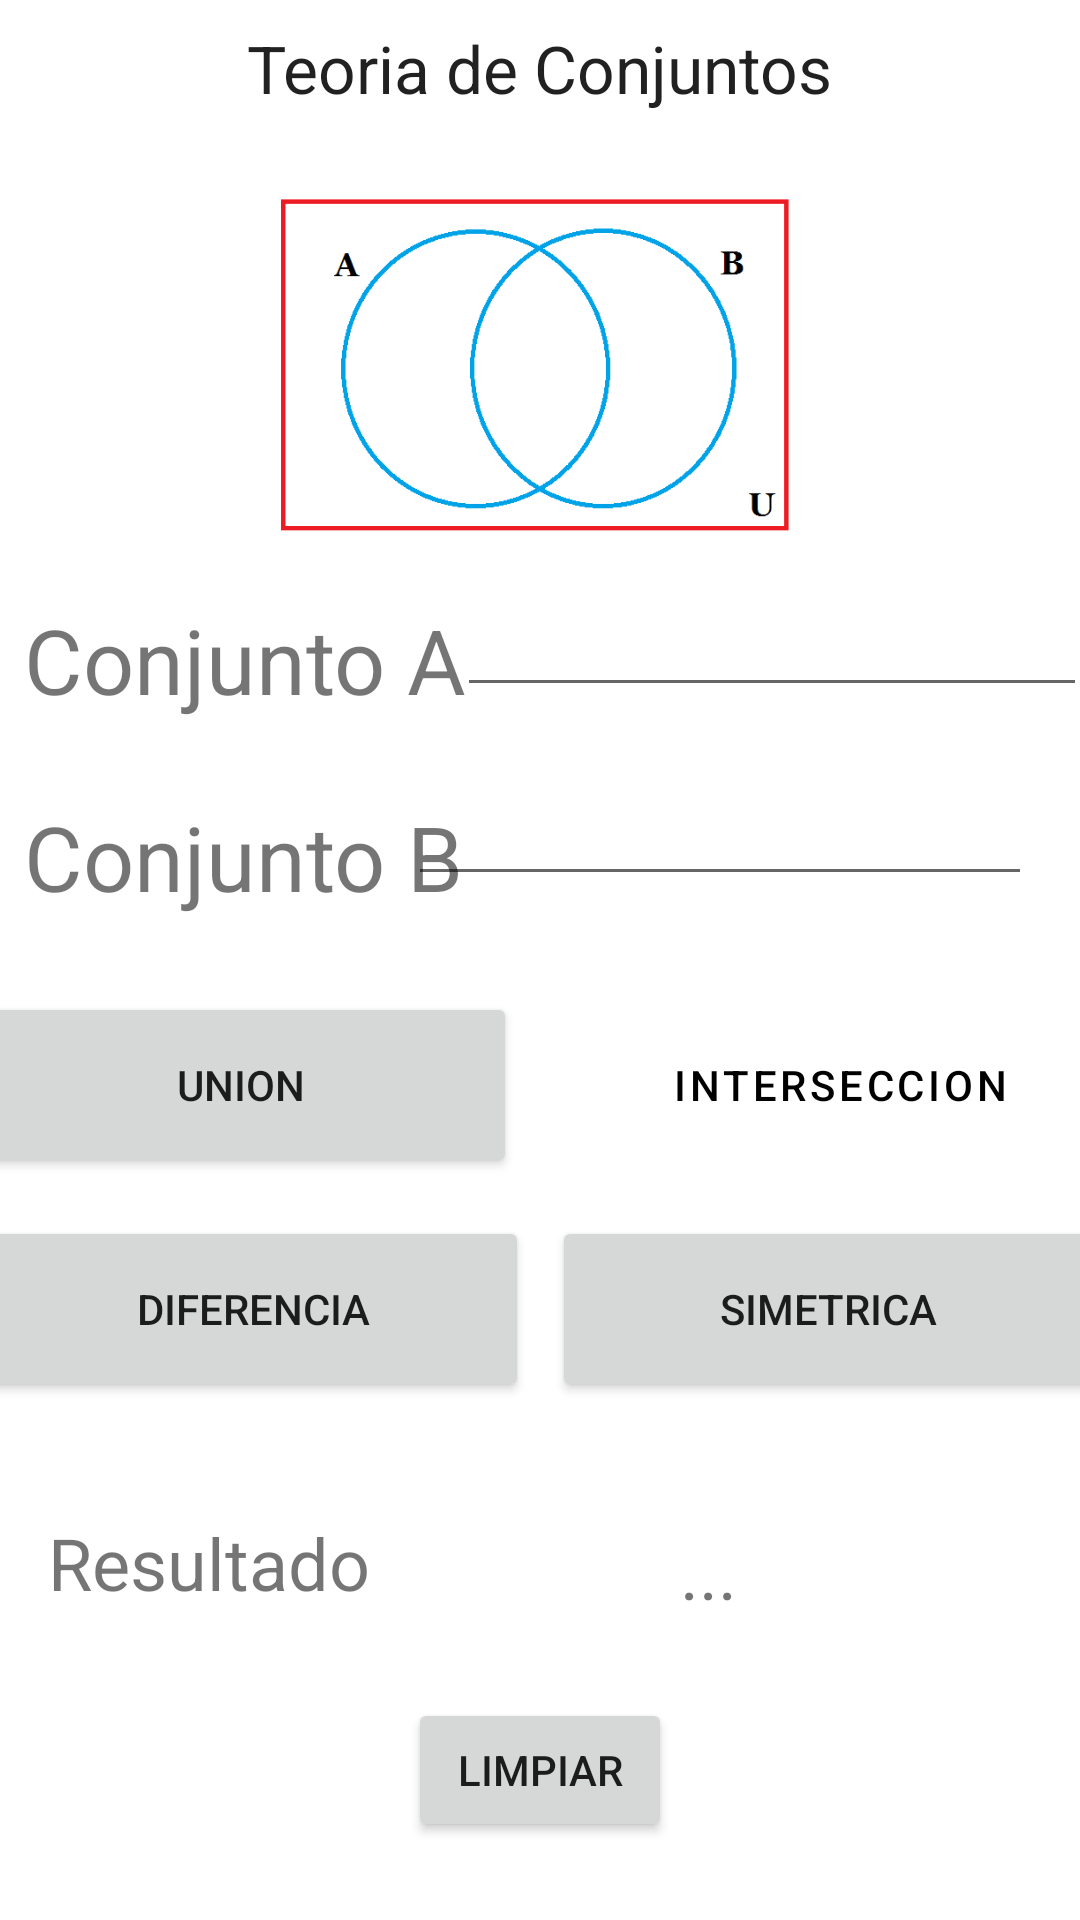

Write the Android layout XML for this screen, with the resource values it uses.
<!-- AndroidManifest.xml: application theme Theme.Conjuntos -->
<!-- res/layout/activity_main.xml -->
<?xml version="1.0" encoding="utf-8"?>
<androidx.constraintlayout.widget.ConstraintLayout xmlns:android="http://schemas.android.com/apk/res/android"
    xmlns:app="http://schemas.android.com/apk/res-auto"
    xmlns:tools="http://schemas.android.com/tools"
    android:layout_width="match_parent"
    android:layout_height="match_parent"
    tools:context=".MainActivity" >

    <ImageView
        android:id="@+id/imageView"
        android:layout_width="198dp"
        android:layout_height="173dp"
        android:contentDescription="@string/todo"
        app:layout_constraintBottom_toBottomOf="parent"
        app:layout_constraintEnd_toEndOf="parent"
        app:layout_constraintHorizontal_bias="0.502"
        app:layout_constraintStart_toStartOf="parent"
        app:layout_constraintTop_toTopOf="parent"
        app:layout_constraintVertical_bias="0.08"
        app:srcCompat="@drawable/logo" />

    <TextView
        android:id="@+id/nombre"
        style="@style/Widget.AppCompat.TextView"
        android:layout_width="wrap_content"
        android:layout_height="wrap_content"
        android:layout_marginTop="8dp"
        android:text="@string/teoria_de_conjuntos"
        android:textAppearance="@style/TextAppearance.AppCompat.Large"
        app:layout_constraintBottom_toTopOf="@+id/imageView"
        app:layout_constraintEnd_toEndOf="parent"
        app:layout_constraintStart_toStartOf="parent"
        app:layout_constraintTop_toTopOf="parent"
        app:layout_constraintVertical_bias="0.24000001" />

    <Button
        android:id="@+id/mDs"
        android:layout_width="184dp"
        android:layout_height="62dp"
        android:layout_marginStart="8dp"
        android:layout_marginEnd="8dp"
        android:text="@string/simetrica"
        app:layout_constraintBottom_toBottomOf="parent"
        app:layout_constraintEnd_toEndOf="parent"
        app:layout_constraintStart_toEndOf="@+id/mD"
        app:layout_constraintTop_toTopOf="parent"
        app:layout_constraintVertical_bias="0.701" />

    <Button
        android:id="@+id/mU"
        android:layout_width="184dp"
        android:layout_height="62dp"
        android:layout_marginStart="8dp"
        android:layout_marginEnd="8dp"
        android:text="@string/union"
        app:layout_constraintBottom_toBottomOf="parent"
        app:layout_constraintEnd_toStartOf="@+id/mI"
        app:layout_constraintStart_toStartOf="parent"
        app:layout_constraintTop_toTopOf="parent"
        app:layout_constraintVertical_bias="0.572" />

    <Button
        android:id="@+id/mD"
        android:layout_width="184dp"
        android:layout_height="62dp"
        android:layout_marginStart="8dp"
        android:text="@string/diferencia"
        app:layout_constraintBottom_toBottomOf="parent"
        app:layout_constraintEnd_toStartOf="@+id/mDs"
        app:layout_constraintStart_toStartOf="parent"
        app:layout_constraintTop_toTopOf="parent"
        app:layout_constraintVertical_bias="0.701" />

    <TextView
        android:id="@+id/labelCa"
        android:layout_width="wrap_content"
        android:layout_height="wrap_content"
        android:layout_marginStart="8dp"
        android:layout_weight="1"
        android:text="@string/conjunto_a"
        android:textSize="30sp"
        app:layout_constraintBottom_toTopOf="@+id/labelCb"
        app:layout_constraintStart_toStartOf="parent"
        app:layout_constraintTop_toTopOf="parent"
        app:layout_constraintVertical_bias="0.887"
        tools:visibility="visible" />

    <TextView
        android:id="@+id/labelCb"
        android:layout_width="wrap_content"
        android:layout_height="wrap_content"
        android:layout_marginStart="8dp"
        android:layout_marginBottom="24dp"
        android:layout_weight="1"
        android:text="@string/conjunto_b"
        android:textSize="30sp"
        app:layout_constraintBottom_toTopOf="@+id/mU"
        app:layout_constraintStart_toStartOf="parent"
        app:layout_constraintTop_toTopOf="parent"
        app:layout_constraintVertical_bias="0.996"
        tools:visibility="visible" />

    <EditText
        android:id="@+id/cA"
        android:layout_width="wrap_content"
        android:layout_height="wrap_content"
        android:autofillHints=""
        android:elegantTextHeight="false"
        android:ems="10"
        android:inputType="textPersonName"
        app:layout_constraintBottom_toTopOf="@+id/cB"
        app:layout_constraintEnd_toEndOf="parent"
        app:layout_constraintHorizontal_bias="0.644"
        app:layout_constraintStart_toEndOf="@+id/labelCa"
        app:layout_constraintTop_toTopOf="parent"
        app:layout_constraintVertical_bias="0.937" />

    <EditText
        android:id="@+id/cB"
        android:layout_width="208dp"
        android:layout_height="50dp"
        android:layout_marginStart="22dp"
        android:layout_marginEnd="16dp"
        android:layout_marginBottom="32dp"
        android:autofillHints=""
        android:ems="10"
        android:inputType="textPersonName"
        app:layout_constraintBottom_toTopOf="@+id/mI"
        app:layout_constraintEnd_toEndOf="parent"
        app:layout_constraintHorizontal_bias="1.0"
        app:layout_constraintStart_toEndOf="@+id/labelCb" />

    <Button
        android:id="@+id/mI"
        style="@style/Widget.MaterialComponents.Button"
        android:layout_width="184dp"
        android:layout_height="62dp"
        android:layout_marginStart="8dp"
        android:layout_marginEnd="8dp"
        android:text="@string/interseccion"
        app:layout_constraintBottom_toBottomOf="parent"
        app:layout_constraintEnd_toEndOf="parent"
        app:layout_constraintHorizontal_bias="0.703"
        app:layout_constraintStart_toEndOf="@+id/mU"
        app:layout_constraintTop_toTopOf="parent"
        app:layout_constraintVertical_bias="0.572" />

    <TextView
        android:id="@+id/labelcR"
        android:layout_width="wrap_content"
        android:layout_height="wrap_content"
        android:layout_marginStart="16dp"
        android:text="@string/resultado"
        android:textSize="24sp"
        app:layout_constraintBottom_toBottomOf="parent"
        app:layout_constraintStart_toStartOf="parent"
        app:layout_constraintTop_toBottomOf="@+id/mD"
        app:layout_constraintVertical_bias="0.267" />

    <TextView
        android:id="@+id/cR"
        android:layout_width="wrap_content"
        android:layout_height="wrap_content"
        android:layout_marginTop="30dp"
        android:layout_marginEnd="16dp"
        android:text="@string/cR"
        android:textSize="24sp"
        app:layout_constraintBottom_toBottomOf="parent"
        app:layout_constraintEnd_toEndOf="parent"
        app:layout_constraintHorizontal_bias="0.513"
        app:layout_constraintStart_toEndOf="@+id/labelcR"
        app:layout_constraintTop_toBottomOf="@+id/mDs"
        app:layout_constraintVertical_bias="0.095" />

    <Button
        android:id="@+id/clean"
        android:layout_width="wrap_content"
        android:layout_height="wrap_content"
        android:text="@string/limpiar"
        app:layout_constraintBottom_toBottomOf="parent"
        app:layout_constraintEnd_toEndOf="parent"
        app:layout_constraintStart_toStartOf="parent"
        app:layout_constraintTop_toBottomOf="@+id/cR" />

</androidx.constraintlayout.widget.ConstraintLayout>
<!-- resources referenced by this layout -->
<resources>
  <!-- drawable logo: png bitmap (drawable, 13327 bytes) -->
  <string name="cR">...</string>
  <string name="conjunto_a">Conjunto A</string>
  <string name="conjunto_b">Conjunto B</string>
  <string name="diferencia">Diferencia</string>
  <string name="interseccion">Interseccion</string>
  <string name="limpiar">Limpiar</string>
  <string name="resultado">Resultado</string>
  <string name="simetrica">Simetrica</string>
  <string name="teoria_de_conjuntos">Teoria de Conjuntos</string>
  <string name="todo">TODO</string>
  <string name="union">Union</string>
  <style name="Theme.Conjuntos" parent="Theme.MaterialComponents.DayNight.DarkActionBar">
          
          <item name="colorPrimary">@color/primary</item>
          <item name="colorPrimaryVariant">@color/primary_dark</item>
          <item name="colorOnPrimary">@color/black</item>
          
          <item name="colorSecondary">@color/purple_500</item>
          <item name="colorSecondaryVariant">@color/purple_700</item>
          <item name="colorOnSecondary">@color/black</item>
          
          <item name="android:statusBarColor" tools:targetApi="l">?attr/colorPrimaryVariant</item>
          
      </style>
  <color name="primary">#2196F3</color>
  <color name="primary_dark">#1976D2</color>
  <color name="black">#FF000000</color>
  <color name="purple_500">#FF6200EE</color>
  <color name="purple_700">#FF3700B3</color>
</resources>
